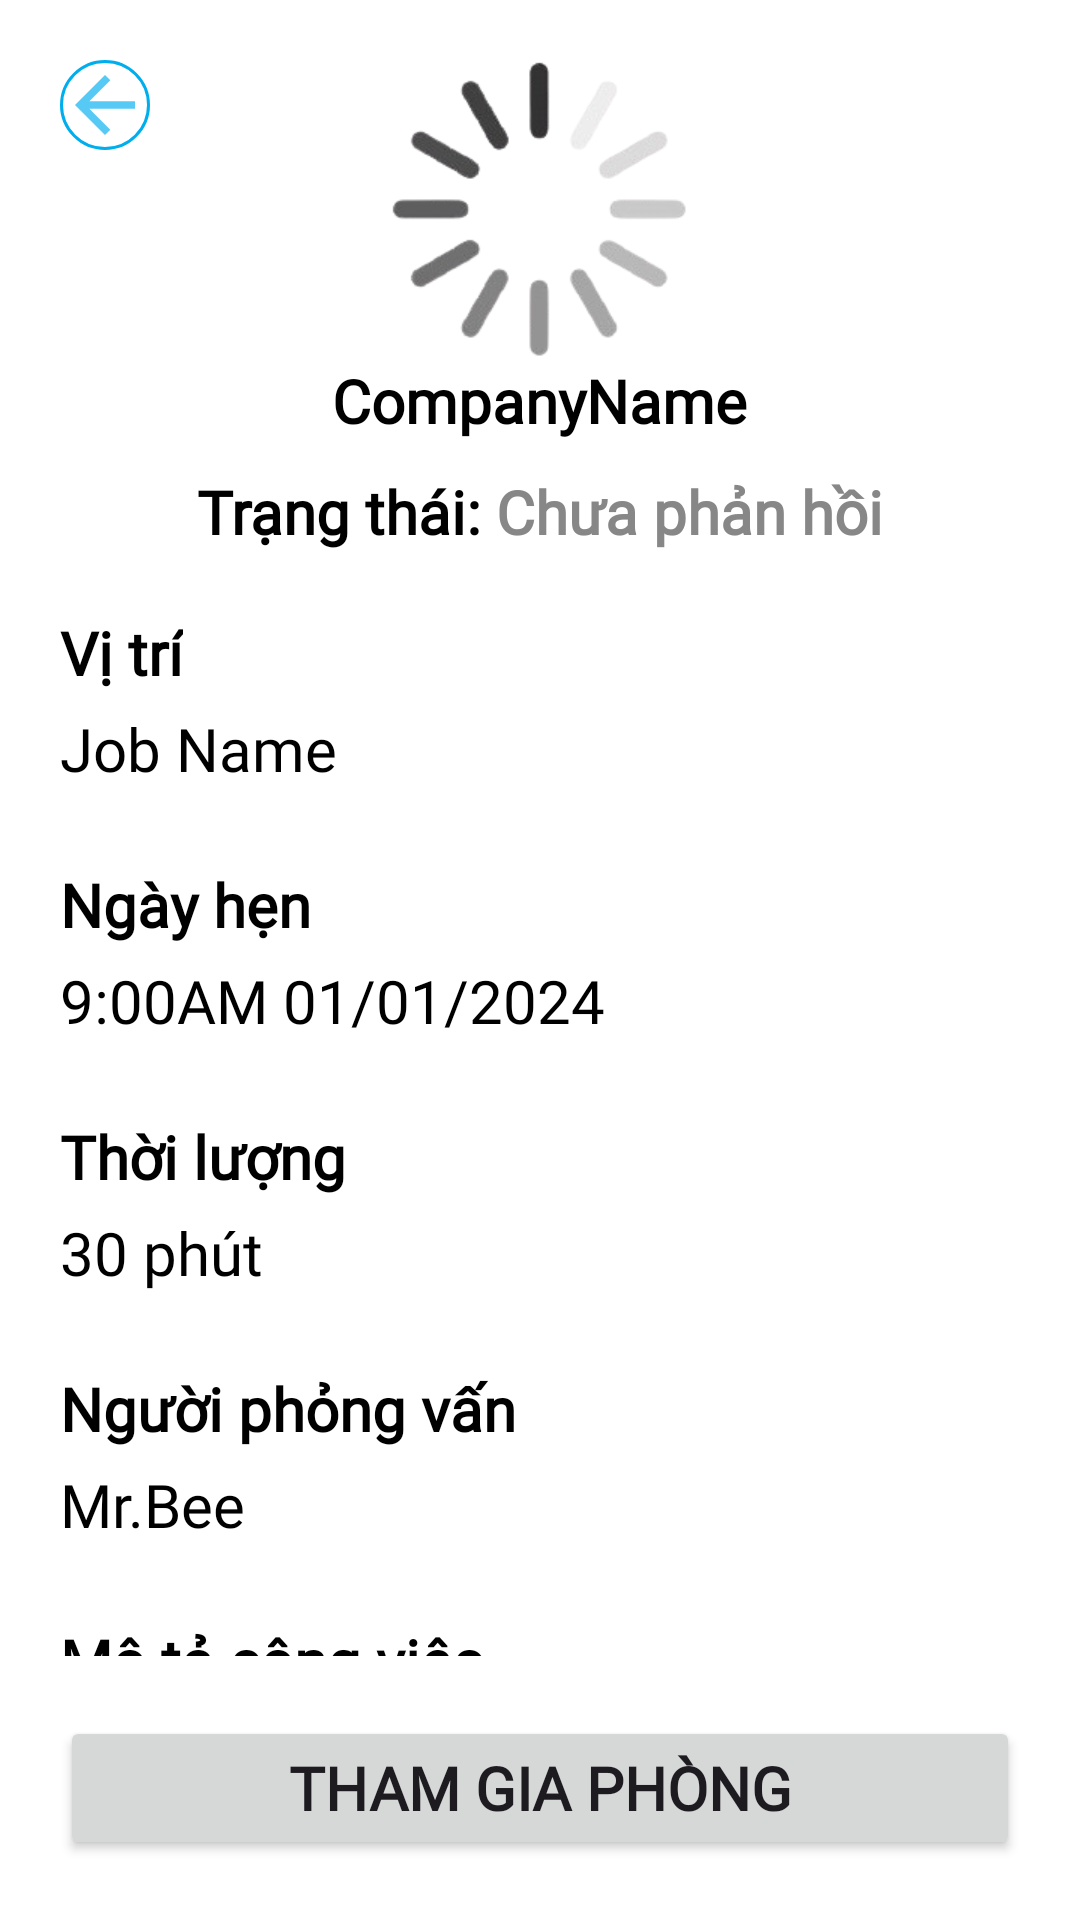

Layout XML and referenced resources for this Android screen:
<!-- AndroidManifest.xml: application theme Theme.CTUIntern -->
<!-- res/layout/fragment_interview_detail.xml -->
<?xml version="1.0" encoding="utf-8"?>
<RelativeLayout xmlns:android="http://schemas.android.com/apk/res/android"
    xmlns:tools="http://schemas.android.com/tools"
    android:layout_width="match_parent"
    android:layout_height="match_parent"
    android:background="@color/white"
    tools:context=".ui.interview.InterviewDetailFragment"
    android:id="@+id/fragment_container">

    <LinearLayout
        android:layout_width="match_parent"
        android:layout_height="match_parent"
        android:layout_above="@id/joinRoom"
        android:orientation="vertical"
        android:background="@color/white"
        android:layout_centerInParent="true"
        android:gravity="center_horizontal"
        android:layout_margin="20dp">
        <ImageView
            android:layout_width="150dp"
            android:layout_height="100dp"
            android:id="@+id/companyLogo"
            android:src="@drawable/loading"/>
        <TextView
            android:layout_width="wrap_content"
            android:layout_height="wrap_content"
            android:id="@+id/companyName"
            android:text="CompanyName"
            android:textSize="20sp"
            android:textColor="@color/black"
            android:fontFamily="@font/baloo_2"
            android:textStyle="bold"/>
        <LinearLayout
            android:layout_width="wrap_content"
            android:layout_height="wrap_content"
            android:orientation="horizontal">
            <TextView
                android:layout_width="wrap_content"
                android:layout_height="wrap_content"
                android:text="Trạng thái:"
                android:fontFamily="@font/baloo_2"
                android:textColor="@color/black"
                android:textStyle="bold"
                android:textSize="20sp"
                android:layout_marginTop="10dp"
                android:layout_marginBottom="20dp"
                android:layout_marginRight="5dp"/>
            <TextView
                android:layout_width="wrap_content"
                android:layout_height="wrap_content"
                android:id="@+id/state"
                android:text="Chưa phản hồi"
                android:textStyle="bold"
                android:fontFamily="@font/baloo_2"
                android:textColor="@color/gray"
                android:textSize="20sp"
                android:layout_marginTop="10dp"
                android:layout_marginBottom="20dp"/>
        </LinearLayout>
        <ScrollView
            android:layout_width="match_parent"
            android:layout_height="wrap_content"
            android:scrollbars="none">
            <LinearLayout
                android:layout_width="match_parent"
                android:layout_height="wrap_content"
                android:orientation="vertical">
                <LinearLayout
                    android:layout_width="wrap_content"
                    android:layout_height="wrap_content"
                    android:orientation="vertical"
                    android:layout_marginBottom="20dp">
                    <TextView
                        android:layout_width="wrap_content"
                        android:layout_height="wrap_content"
                        android:text="Vị trí"
                        android:textSize="20sp"
                        android:fontFamily="@font/baloo_2"
                        android:textStyle="bold"
                        android:textColor="@color/black"
                        android:layout_marginBottom="5dp"/>
                    <TextView
                        android:layout_width="wrap_content"
                        android:layout_height="wrap_content"
                        android:text="Job Name"
                        android:id="@+id/jobName"
                        android:textSize="20sp"
                        android:fontFamily="@font/baloo_2"
                        android:textColor="@color/black"
                        android:layout_marginBottom="5dp"/>
                </LinearLayout>
                <LinearLayout
                    android:layout_width="wrap_content"
                    android:layout_height="wrap_content"
                    android:orientation="vertical"
                    android:layout_marginBottom="20dp">
                    <TextView
                        android:layout_width="wrap_content"
                        android:layout_height="wrap_content"
                        android:text="Ngày hẹn"
                        android:textStyle="bold"
                        android:textSize="20sp"
                        android:fontFamily="@font/baloo_2"
                        android:textColor="@color/black"
                        android:layout_marginBottom="5dp"/>
                    <TextView
                        android:layout_width="wrap_content"
                        android:layout_height="wrap_content"
                        android:text="9:00AM 01/01/2024"
                        android:id="@+id/day"
                        android:textSize="20sp"
                        android:fontFamily="@font/baloo_2"
                        android:textColor="@color/black"
                        android:layout_marginBottom="5dp"/>
                </LinearLayout>
                <LinearLayout
                    android:layout_width="wrap_content"
                    android:layout_height="wrap_content"
                    android:orientation="vertical"
                    android:layout_marginBottom="20dp">
                    <TextView
                        android:layout_width="wrap_content"
                        android:layout_height="wrap_content"
                        android:text="Thời lượng"
                        android:textSize="20sp"
                        android:textStyle="bold"
                        android:fontFamily="@font/baloo_2"
                        android:textColor="@color/black"
                        android:layout_marginBottom="5dp"/>
                    <TextView
                        android:layout_width="wrap_content"
                        android:layout_height="wrap_content"
                        android:text="30 phút"
                        android:id="@+id/duration"
                        android:textSize="20sp"
                        android:fontFamily="@font/baloo_2"
                        android:textColor="@color/black"
                        android:layout_marginBottom="5dp"/>
                </LinearLayout>
                <LinearLayout
                    android:layout_width="wrap_content"
                    android:layout_height="wrap_content"
                    android:orientation="vertical"
                    android:layout_marginBottom="20dp">
                    <TextView
                        android:layout_width="wrap_content"
                        android:layout_height="wrap_content"
                        android:text="Người phỏng vấn"
                        android:textSize="20sp"
                        android:textStyle="bold"
                        android:fontFamily="@font/baloo_2"
                        android:textColor="@color/black"
                        android:layout_marginBottom="5dp"/>
                    <TextView
                        android:layout_width="wrap_content"
                        android:layout_height="wrap_content"
                        android:text="Mr.Bee"
                        android:id="@+id/interviewer"
                        android:textSize="20sp"
                        android:fontFamily="@font/baloo_2"
                        android:textColor="@color/black"
                        android:layout_marginBottom="5dp"/>
                </LinearLayout>
                <LinearLayout
                    android:layout_width="wrap_content"
                    android:layout_height="wrap_content"
                    android:orientation="vertical"
                    android:layout_marginBottom="20dp">
                    <TextView
                        android:layout_width="wrap_content"
                        android:layout_height="wrap_content"
                        android:text="Mô tả công việc"
                        android:textSize="20sp"
                        android:textStyle="bold"
                        android:fontFamily="@font/baloo_2"
                        android:textColor="@color/black"
                        android:layout_marginBottom="5dp"/>
                    <TextView
                        android:layout_width="wrap_content"
                        android:layout_height="wrap_content"
                        android:text="Description"
                        android:id="@+id/description"
                        android:textSize="20sp"
                        android:fontFamily="@font/baloo_2"
                        android:textColor="@color/black"
                        android:layout_marginBottom="5dp"/>
                </LinearLayout>
            </LinearLayout>
        </ScrollView>
    </LinearLayout>
    <Button
        android:layout_width="match_parent"
        android:layout_height="wrap_content"
        android:id="@+id/joinRoom"
        android:text="Tham gia phòng"
        android:layout_alignParentBottom="true"
        android:layout_marginTop="0dp"
        android:layout_marginBottom="20dp"
        android:layout_marginHorizontal="20dp"
        android:textSize="20sp"
        android:textStyle="bold"
        android:fontFamily="@font/baloo_2"/>
    <ImageView
        android:layout_width="wrap_content"
        android:layout_height="wrap_content"
        android:id="@+id/close"
        android:src="@drawable/arrow_back_blue"
        android:background="@drawable/background_back_arrow_blue"
        android:layout_alignParentStart="true"
        android:layout_alignParentTop="true"
        android:layout_margin="20dp" />
</RelativeLayout>
<!-- resources referenced by this layout -->
<resources>
  <color name="black">#FF000000</color>
  <color name="gray">#878787</color>
  <color name="white">#FFFFFFFF</color>
  <!-- drawable arrow_back_blue (drawable) -->
  <vector xmlns:android="http://schemas.android.com/apk/res/android" android:autoMirrored="true" android:height="30dp" android:tint="@color/light_blue" android:viewportHeight="24" android:viewportWidth="24" android:width="30dp">
        
      <path android:fillColor="@android:color/white" android:pathData="M20,11H7.83l5.59,-5.59L12,4l-8,8 8,8 1.41,-1.41L7.83,13H20v-2z"/>
      
  </vector>
  <!-- drawable background_back_arrow_blue (drawable) -->
  <?xml version="1.0" encoding="utf-8"?>
  <shape android:shape="oval"
      xmlns:android="http://schemas.android.com/apk/res/android">
      <stroke android:color="@color/blue" android:width="1dp"/>
  </shape>
  <!-- drawable loading: png bitmap (drawable, 22230 bytes) -->
  <style name="Theme.CTUIntern" parent="Base.Theme.CTUIntern" />
  <color name="light_blue">#A900AEEE</color>
  <color name="blue">#00AEEE</color>
  <style name="Base.Theme.CTUIntern" parent="Theme.Material3.DayNight.NoActionBar">
          
          <item name="colorPrimary">@color/blue</item>
      </style>
</resources>
